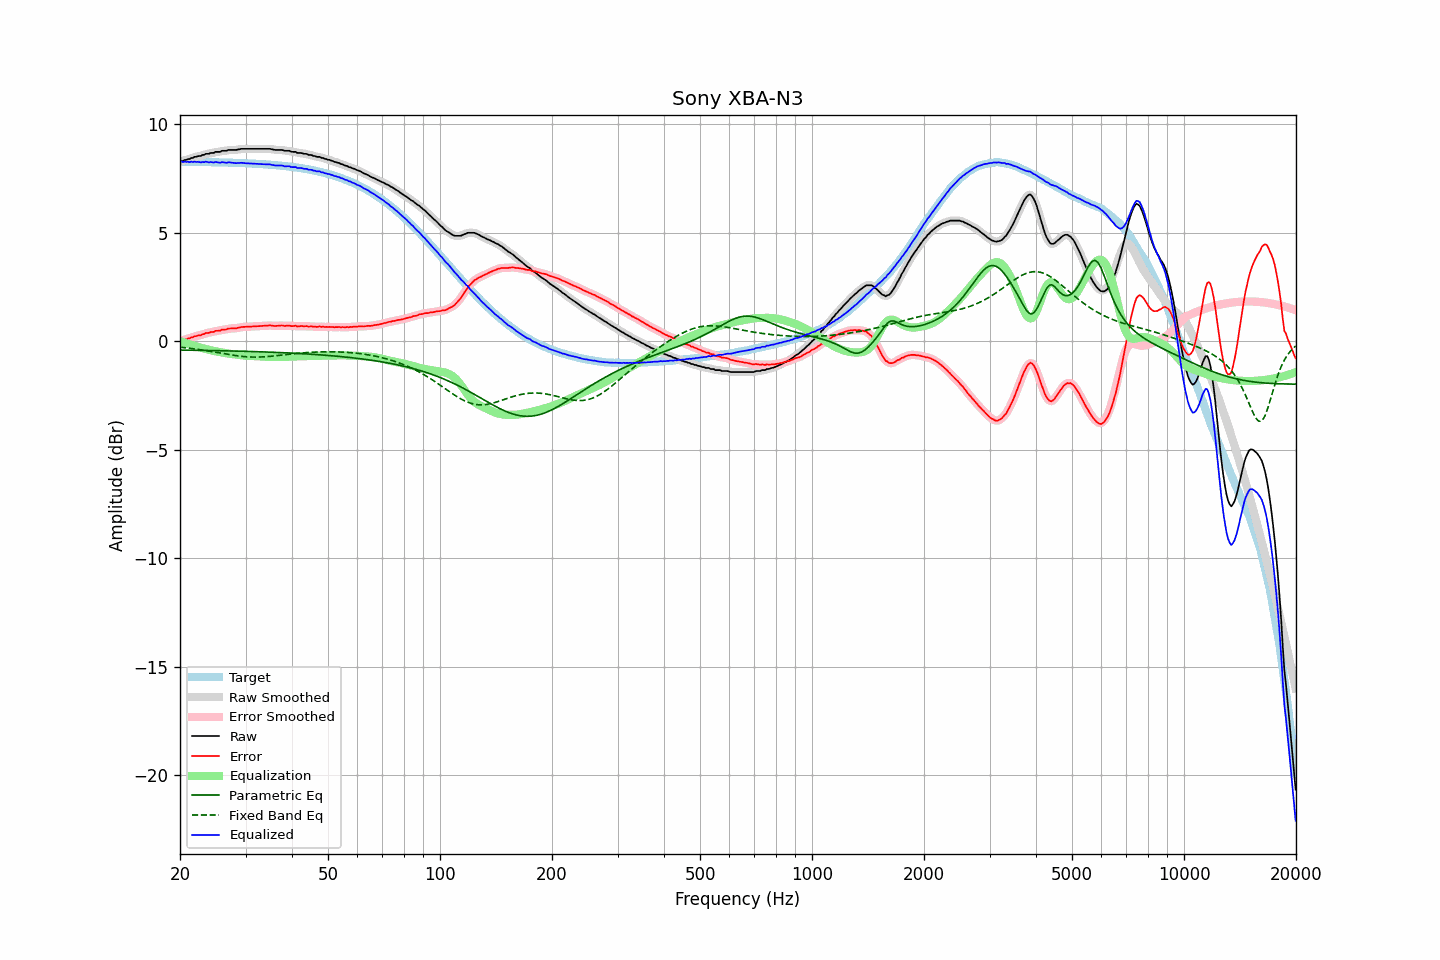

The data file committed next to this chart (first rows):
frequency, raw, error, smoothed, error_smoothed, equalization, parametric_eq, fixed_band_eq, equalized_raw, equalized_smoothed, target
20.00, 8.28, 0.00, 8.28, 0.00, -0.00, -0.41, -0.27, 8.28, 8.28, 8.27
20.20, 8.31, 0.04, 8.30, 0.03, -0.03, -0.41, -0.28, 8.28, 8.28, 8.27
20.40, 8.31, 0.04, 8.33, 0.05, -0.05, -0.41, -0.29, 8.26, 8.27, 8.27
20.61, 8.36, 0.09, 8.35, 0.07, -0.08, -0.41, -0.30, 8.28, 8.27, 8.27
20.81, 8.36, 0.09, 8.37, 0.09, -0.10, -0.41, -0.31, 8.26, 8.27, 8.27
21.02, 8.40, 0.13, 8.39, 0.12, -0.12, -0.41, -0.31, 8.28, 8.27, 8.27
21.23, 8.40, 0.13, 8.41, 0.14, -0.15, -0.41, -0.32, 8.25, 8.26, 8.27
21.44, 8.45, 0.18, 8.44, 0.17, -0.17, -0.41, -0.33, 8.28, 8.27, 8.27
21.66, 8.45, 0.18, 8.46, 0.19, -0.19, -0.41, -0.34, 8.26, 8.27, 8.27
21.87, 8.50, 0.23, 8.49, 0.22, -0.21, -0.42, -0.35, 8.29, 8.27, 8.27
22.09, 8.50, 0.23, 8.51, 0.24, -0.24, -0.42, -0.36, 8.26, 8.27, 8.27
22.31, 8.53, 0.26, 8.52, 0.26, -0.26, -0.42, -0.37, 8.27, 8.27, 8.26
22.54, 8.54, 0.28, 8.54, 0.27, -0.28, -0.42, -0.38, 8.26, 8.26, 8.26
22.76, 8.54, 0.28, 8.55, 0.29, -0.30, -0.42, -0.40, 8.24, 8.25, 8.26
22.99, 8.59, 0.33, 8.58, 0.31, -0.32, -0.42, -0.41, 8.27, 8.26, 8.26
23.22, 8.59, 0.33, 8.60, 0.34, -0.34, -0.42, -0.42, 8.25, 8.26, 8.26
23.45, 8.64, 0.38, 8.62, 0.36, -0.36, -0.42, -0.43, 8.28, 8.27, 8.26
23.69, 8.64, 0.38, 8.64, 0.38, -0.38, -0.42, -0.44, 8.26, 8.26, 8.26
23.92, 8.64, 0.38, 8.66, 0.40, -0.40, -0.43, -0.45, 8.24, 8.26, 8.26
24.16, 8.68, 0.42, 8.66, 0.41, -0.41, -0.43, -0.47, 8.26, 8.25, 8.25
24.40, 8.68, 0.43, 8.68, 0.43, -0.43, -0.43, -0.48, 8.25, 8.25, 8.25
24.65, 8.68, 0.43, 8.70, 0.45, -0.45, -0.43, -0.49, 8.23, 8.25, 8.25
24.89, 8.73, 0.48, 8.71, 0.46, -0.46, -0.43, -0.51, 8.27, 8.25, 8.25
25.14, 8.73, 0.48, 8.72, 0.47, -0.47, -0.43, -0.52, 8.25, 8.25, 8.25
25.39, 8.73, 0.48, 8.74, 0.49, -0.49, -0.43, -0.53, 8.24, 8.25, 8.25
25.65, 8.73, 0.48, 8.75, 0.50, -0.50, -0.44, -0.54, 8.22, 8.24, 8.24
25.91, 8.78, 0.54, 8.76, 0.52, -0.52, -0.44, -0.56, 8.26, 8.24, 8.24
26.16, 8.78, 0.54, 8.77, 0.53, -0.53, -0.44, -0.57, 8.25, 8.24, 8.24
26.43, 8.78, 0.54, 8.79, 0.55, -0.55, -0.44, -0.58, 8.23, 8.24, 8.24
26.69, 8.78, 0.54, 8.79, 0.56, -0.56, -0.44, -0.60, 8.22, 8.23, 8.24
26.96, 8.82, 0.58, 8.81, 0.57, -0.57, -0.44, -0.61, 8.25, 8.24, 8.23
27.23, 8.82, 0.59, 8.82, 0.58, -0.58, -0.45, -0.62, 8.24, 8.24, 8.23
27.50, 8.82, 0.59, 8.82, 0.59, -0.59, -0.45, -0.63, 8.23, 8.24, 8.23
27.77, 8.82, 0.59, 8.82, 0.59, -0.59, -0.45, -0.64, 8.23, 8.22, 8.23
28.05, 8.82, 0.59, 8.82, 0.59, -0.60, -0.45, -0.66, 8.22, 8.22, 8.22
28.33, 8.82, 0.60, 8.82, 0.60, -0.61, -0.45, -0.67, 8.21, 8.21, 8.22
28.62, 8.84, 0.62, 8.84, 0.62, -0.62, -0.46, -0.68, 8.22, 8.21, 8.22
28.90, 8.85, 0.63, 8.85, 0.63, -0.63, -0.46, -0.69, 8.22, 8.22, 8.22
29.19, 8.87, 0.66, 8.86, 0.65, -0.64, -0.46, -0.69, 8.23, 8.22, 8.21
29.48, 8.87, 0.66, 8.87, 0.66, -0.65, -0.46, -0.70, 8.22, 8.22, 8.21
29.78, 8.87, 0.66, 8.87, 0.66, -0.66, -0.46, -0.71, 8.21, 8.21, 8.21
30.08, 8.87, 0.66, 8.87, 0.66, -0.67, -0.47, -0.71, 8.20, 8.20, 8.20
30.38, 8.87, 0.67, 8.87, 0.67, -0.67, -0.47, -0.72, 8.20, 8.20, 8.20
30.68, 8.87, 0.67, 8.87, 0.67, -0.67, -0.47, -0.72, 8.19, 8.19, 8.20
30.99, 8.87, 0.68, 8.87, 0.68, -0.68, -0.47, -0.73, 8.19, 8.19, 8.19
31.30, 8.87, 0.68, 8.87, 0.68, -0.68, -0.47, -0.73, 8.19, 8.19, 8.19
31.61, 8.87, 0.68, 8.87, 0.68, -0.68, -0.48, -0.73, 8.19, 8.19, 8.19
31.93, 8.87, 0.69, 8.87, 0.69, -0.69, -0.48, -0.73, 8.18, 8.18, 8.18
32.24, 8.87, 0.69, 8.87, 0.69, -0.69, -0.48, -0.73, 8.18, 8.18, 8.18
32.57, 8.87, 0.70, 8.87, 0.70, -0.70, -0.48, -0.73, 8.17, 8.17, 8.17
32.89, 8.87, 0.70, 8.87, 0.70, -0.70, -0.49, -0.73, 8.17, 8.17, 8.17
33.22, 8.87, 0.70, 8.87, 0.70, -0.71, -0.49, -0.72, 8.16, 8.16, 8.16
33.55, 8.87, 0.71, 8.87, 0.71, -0.71, -0.49, -0.72, 8.16, 8.16, 8.16
33.89, 8.87, 0.71, 8.87, 0.71, -0.72, -0.49, -0.72, 8.15, 8.15, 8.15
34.23, 8.87, 0.72, 8.87, 0.72, -0.72, -0.50, -0.71, 8.15, 8.15, 8.15
34.57, 8.87, 0.73, 8.87, 0.73, -0.72, -0.50, -0.70, 8.15, 8.15, 8.14
34.92, 8.87, 0.73, 8.86, 0.73, -0.72, -0.50, -0.70, 8.15, 8.15, 8.14
35.27, 8.85, 0.72, 8.85, 0.72, -0.72, -0.51, -0.69, 8.13, 8.13, 8.13
35.62, 8.84, 0.71, 8.84, 0.71, -0.72, -0.51, -0.68, 8.12, 8.12, 8.13
35.97, 8.82, 0.70, 8.82, 0.70, -0.72, -0.51, -0.67, 8.10, 8.11, 8.12
... 635 more rows
